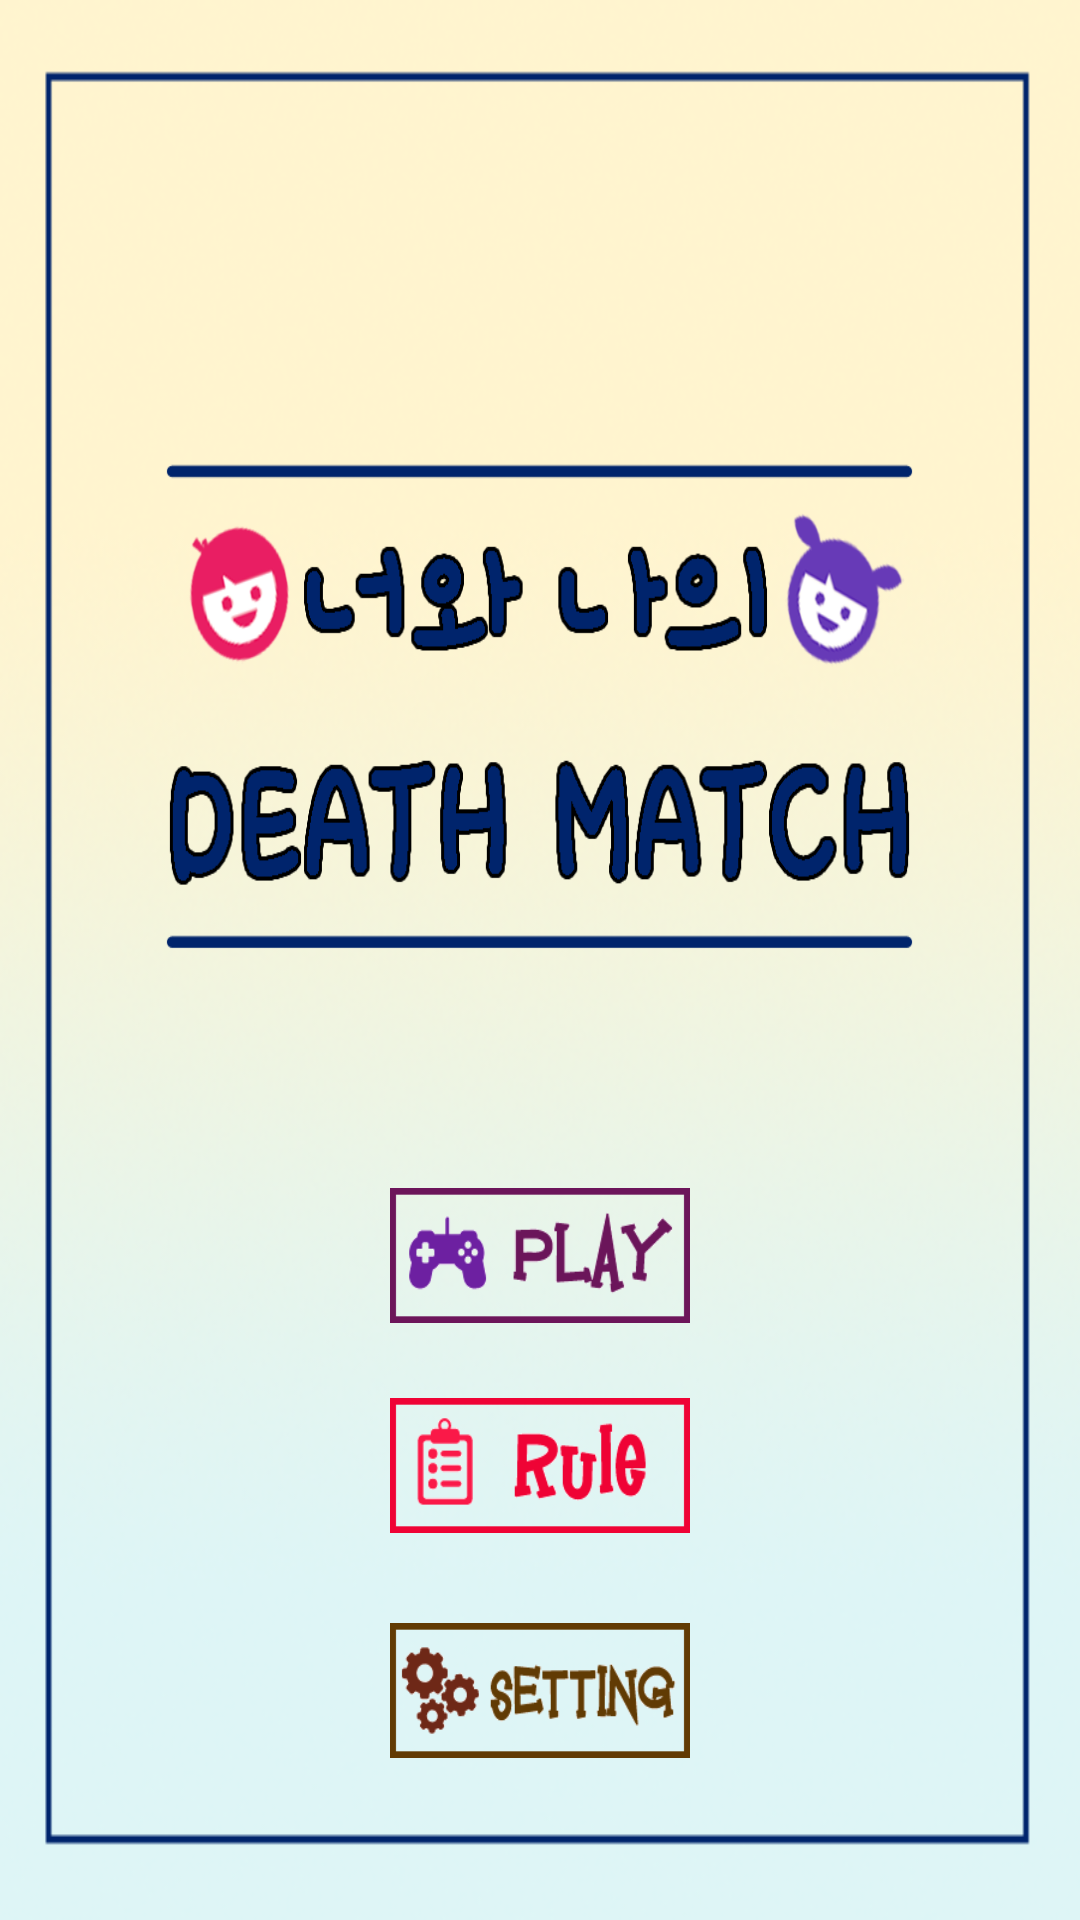

Layout XML and referenced resources for this Android screen:
<!-- AndroidManifest.xml: application theme AppTheme -->
<!-- res/layout/activity_main.xml -->
<?xml version="1.0" encoding="utf-8"?>
<RelativeLayout xmlns:android="http://schemas.android.com/apk/res/android"
    xmlns:tools="http://schemas.android.com/tools" android:layout_width="match_parent"
    android:layout_height="match_parent"
    android:background="@drawable/back" tools:context=".MainActivity">

    <ImageView

        android:id="@+id/title3"
        android:layout_marginBottom="76dp"
        android:layout_width="match_parent"
        android:layout_height="170dp"
        android:background="@drawable/title3"
        android:layout_above="@+id/play"
        android:layout_alignParentLeft="true"
        android:layout_alignParentStart="true" />

    <Button
        android:layout_width="100dp"
        android:layout_height="45dp"
        android:id="@+id/play"
        android:layout_above="@+id/seting"
        android:layout_centerHorizontal="true"
        android:layout_marginBottom="100dp"
        android:background="@drawable/play"/>

    <Button
        android:layout_width="100dp"
        android:layout_height="45dp"
        android:background="@drawable/setting"
        android:id="@+id/seting"
        android:layout_alignParentBottom="true"
        android:layout_centerHorizontal="true"
        android:layout_marginBottom="54dp" />

    <Button
        android:layout_width="100dp"
        android:layout_height="45dp"
        android:id="@+id/rule"
        android:layout_marginBottom="30dp"
        android:layout_above="@+id/seting"
        android:background="@drawable/rule"
        android:layout_centerHorizontal="true" />

</RelativeLayout>
<!-- resources referenced by this layout -->
<resources>
  <!-- drawable back: png bitmap (drawable, 101611 bytes) -->
  <!-- drawable play: png bitmap (drawable, 2705 bytes) -->
  <!-- drawable rule: png bitmap (drawable, 2577 bytes) -->
  <!-- drawable setting: png bitmap (drawable, 3140 bytes) -->
  <!-- drawable title3: png bitmap (drawable, 37666 bytes) -->
  <style name="AppTheme" parent="android:Theme.Holo.Light.NoActionBar.Fullscreen">
          
  
      </style>
</resources>
